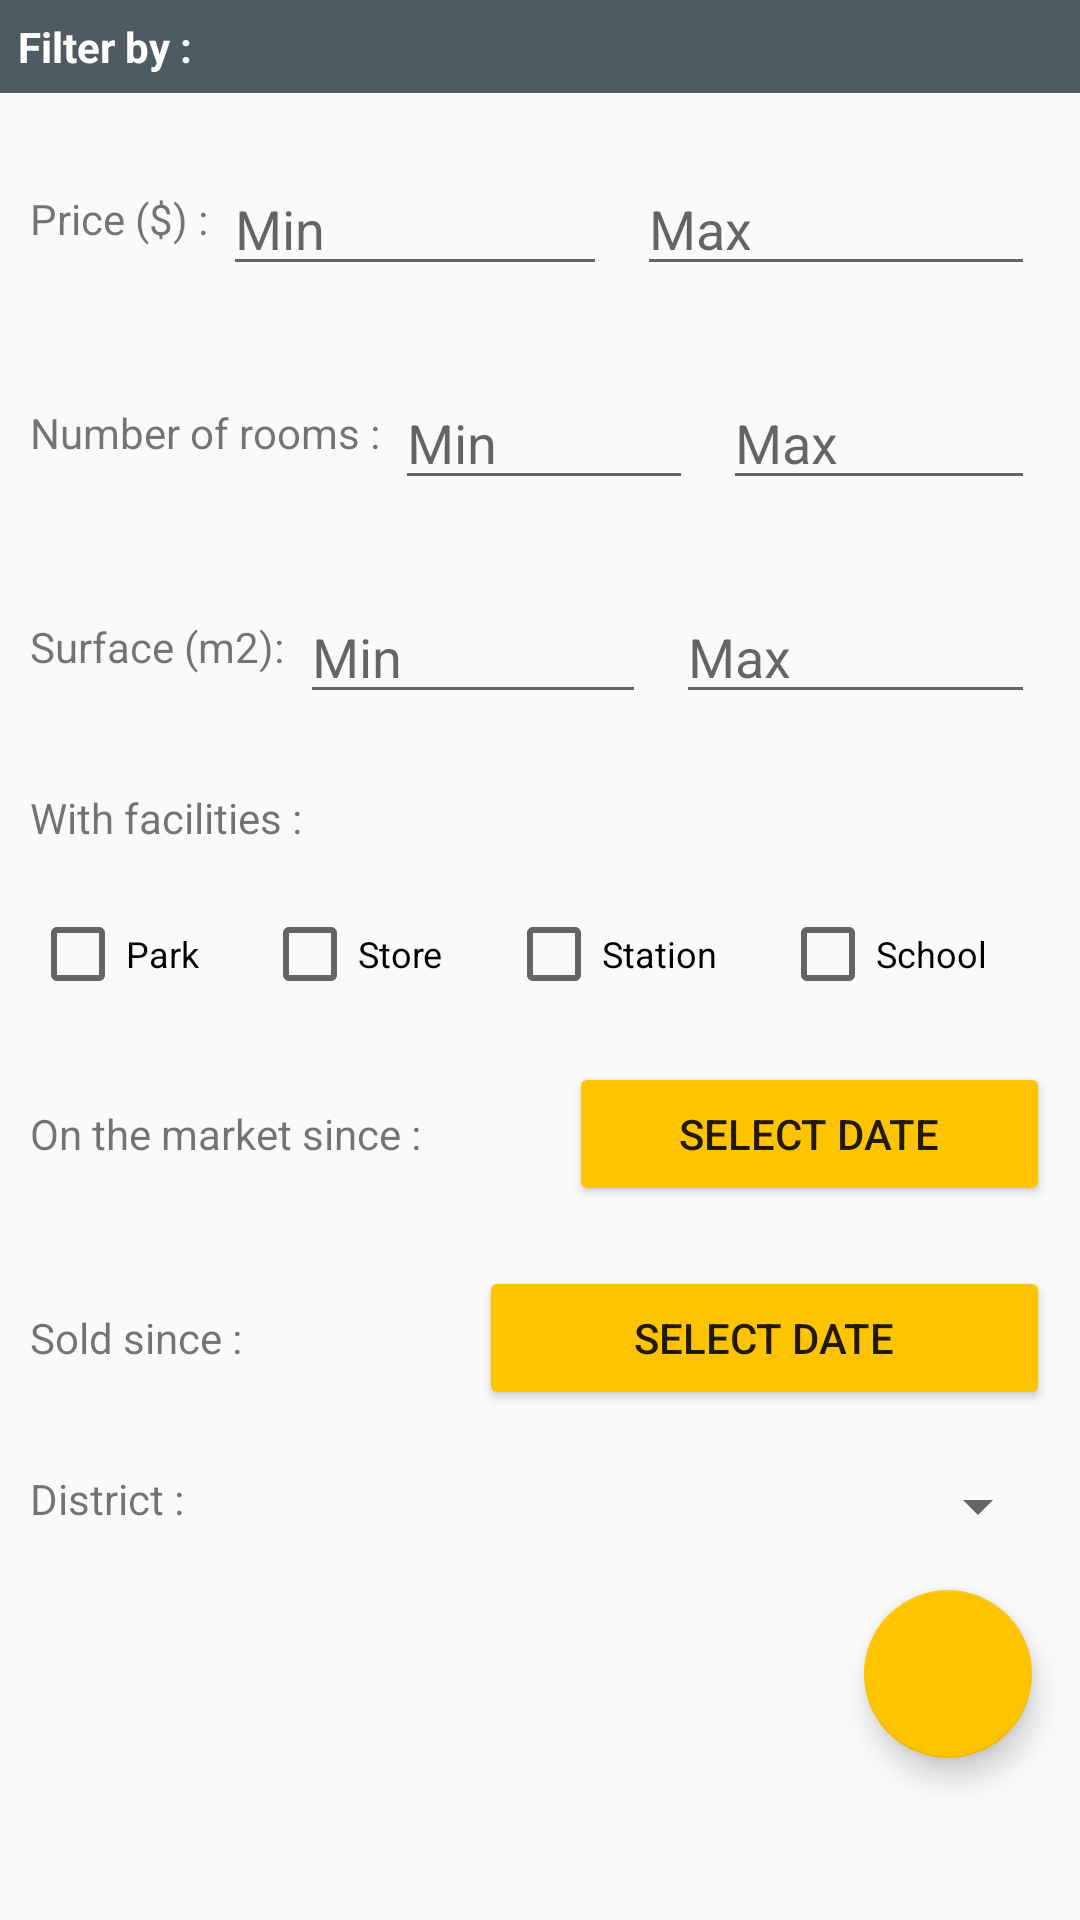

The Android layout XML behind this screen, and the referenced resources:
<!-- AndroidManifest.xml: application theme AppTheme -->
<!-- res/layout/fragment_search.xml -->
<?xml version="1.0" encoding="utf-8"?>
<androidx.constraintlayout.widget.ConstraintLayout
    xmlns:android="http://schemas.android.com/apk/res/android"
    xmlns:app="http://schemas.android.com/apk/res-auto"
    xmlns:tools="http://schemas.android.com/tools"
    android:layout_width="match_parent"
    android:layout_height="match_parent"
    tools:context=".UI.Fragment.Search.SearchFragment">

    <TextView
        android:id="@+id/search_property_filter_tv"
        android:layout_width="match_parent"
        android:layout_height="wrap_content"
        android:layout_marginBottom="8dp"
        android:background="@color/primaryLightColor"
        android:padding="@dimen/details_view_padding_text_section"
        android:text="Filter by :"
        android:textColor="@color/primaryTextColor"
        android:textSize="@dimen/details_view_text_section_size"
        android:textStyle="bold"
        app:layout_constraintBottom_toTopOf="@id/linear_Layout_price"
        app:layout_constraintEnd_toEndOf="parent"
        app:layout_constraintStart_toStartOf="parent"
        app:layout_constraintTop_toTopOf="parent"></TextView>

    <LinearLayout
        android:id="@+id/linear_Layout_price"
        android:layout_width="match_parent"
        android:layout_height="wrap_content"
        android:layout_margin="10dp"
        android:orientation="horizontal"
        app:layout_constraintBottom_toTopOf="@+id/linear_layout_nbr_of_room"
        app:layout_constraintEnd_toEndOf="parent"
        app:layout_constraintStart_toStartOf="parent"
        app:layout_constraintTop_toBottomOf="@id/search_property_filter_tv">

        <TextView
            android:id="@+id/search_property_price_between_tv"
            android:layout_width="wrap_content"
            android:layout_height="wrap_content"
            android:text="Price ($) :"></TextView>

        <EditText
            android:id="@+id/search_property_price_min_values_et"
            android:layout_width="wrap_content"
            android:layout_height="wrap_content"
            android:layout_margin="5dp"
            android:layout_weight="1"
            android:hint="Min"
            android:inputType="number"></EditText>

        <EditText
            android:id="@+id/search_property_price_max_values_et"
            android:layout_width="wrap_content"
            android:layout_height="wrap_content"
            android:layout_margin="5dp"
            android:layout_weight="1"
            android:hint="Max"
            android:inputType="number"></EditText>
    </LinearLayout>


    <LinearLayout
        android:id="@+id/linear_layout_nbr_of_room"
        android:layout_width="match_parent"
        android:layout_height="wrap_content"
        android:orientation="horizontal"
        android:layout_margin="10dp"
        app:layout_constraintStart_toStartOf="parent"
        app:layout_constraintEnd_toEndOf="parent"
        app:layout_constraintBottom_toTopOf="@id/linear_Layout_surface"
        app:layout_constraintTop_toBottomOf="@id/linear_Layout_price">
        <TextView
            android:id="@+id/search_property_nbr_of_room_between_tv"
            android:layout_width="wrap_content"
            android:layout_height="wrap_content"
            android:text="Number of rooms :"></TextView>
        <EditText
            android:id="@+id/search_property_room_nbr_min_values_et"
            android:layout_width="wrap_content"
            android:layout_height="wrap_content"
            android:layout_weight="1"
            android:layout_margin="5dp"
            android:hint="Min"
            android:inputType="number"></EditText>
        <EditText
            android:id="@+id/search_property_room_nbr_max_values_et"
            android:layout_width="wrap_content"
            android:layout_height="wrap_content"
            android:layout_weight="1"
            android:layout_margin="5dp"
            android:hint="Max"
            android:inputType="number"></EditText>
    </LinearLayout>


    <LinearLayout
        android:id="@+id/linear_Layout_surface"
        android:layout_width="match_parent"
        android:layout_height="wrap_content"
        android:orientation="horizontal"
        android:layout_margin="10dp"
        app:layout_constraintStart_toStartOf="parent"
        app:layout_constraintEnd_toEndOf="parent"
        app:layout_constraintBottom_toTopOf="@id/search_property_facilities_tv"
        app:layout_constraintTop_toBottomOf="@id/linear_layout_nbr_of_room">
        <TextView
            android:id="@+id/search_property_surface_between_tv"
            android:layout_width="wrap_content"
            android:layout_height="wrap_content"
            android:text="Surface (m2):"></TextView>

        <EditText
            android:id="@+id/search_property_surface_min_values_et"
            android:layout_width="wrap_content"
            android:layout_height="wrap_content"
            android:layout_weight="1"
            android:layout_margin="5dp"
            android:hint="Min"
            android:inputType="number"></EditText>

        <EditText
            android:id="@+id/search_property_surface_max_values_et"
            android:layout_width="wrap_content"
            android:layout_height="wrap_content"
            android:layout_weight="1"
            android:layout_margin="5dp"
            android:hint="Max"
            android:inputType="number"></EditText>
    </LinearLayout>


    <TextView
        android:id="@+id/search_property_facilities_tv"
        android:layout_width="match_parent"
        android:layout_height="wrap_content"
        android:layout_margin="10dp"
        android:text="With facilities :"
        app:layout_constraintEnd_toEndOf="parent"
        app:layout_constraintStart_toStartOf="parent"
        app:layout_constraintBottom_toTopOf="@id/linear_layout_checkbox"
        app:layout_constraintTop_toBottomOf="@id/linear_Layout_surface" />

    <LinearLayout
        android:id="@+id/linear_layout_checkbox"
        android:layout_width="match_parent"
        android:layout_height="wrap_content"
        android:orientation="horizontal"
        android:gravity="center"
        android:layout_margin="10dp"
        app:layout_constraintStart_toStartOf="parent"
        app:layout_constraintEnd_toEndOf="parent"
        app:layout_constraintBottom_toTopOf="@id/linear_Layout_entry_date"
        app:layout_constraintTop_toBottomOf="@id/search_property_facilities_tv">
        <CheckBox
            android:id="@+id/checkBox_park"
            android:layout_width="wrap_content"
            android:layout_height="wrap_content"
            android:layout_weight="1"
            android:text="Park"
            android:textSize="12sp"></CheckBox>
        <CheckBox
            android:id="@+id/checkBox_store"
            android:layout_width="wrap_content"
            android:layout_height="wrap_content"
            android:layout_weight="1"
            android:text="Store"
            android:textSize="12sp"></CheckBox>
        <CheckBox
            android:id="@+id/checkBox_station"
            android:layout_width="wrap_content"
            android:layout_height="wrap_content"
            android:layout_weight="1"
            android:text="Station"
            android:textSize="12sp"></CheckBox>
        <CheckBox
            android:id="@+id/checkBox_school"
            android:layout_width="wrap_content"
            android:layout_height="wrap_content"
            android:layout_weight="1"
            android:text="School"
            android:textSize="12sp"></CheckBox>
    </LinearLayout>


    <LinearLayout
        android:id="@+id/linear_Layout_entry_date"
        android:layout_width="match_parent"
        android:layout_height="wrap_content"
        android:layout_margin="10dp"
        android:gravity="center_horizontal"
        android:orientation="horizontal"
        app:layout_constraintEnd_toEndOf="parent"
        app:layout_constraintStart_toStartOf="parent"
        app:layout_constraintBottom_toTopOf="@id/linear_Layout_sold_date"
        app:layout_constraintTop_toBottomOf="@+id/linear_layout_checkbox">
        <TextView
            android:id="@+id/search_property_entry_date_tv"
            android:layout_width="wrap_content"
            android:layout_height="wrap_content"
            android:layout_weight="1"
            android:text="On the market since :" />
        <Button
            android:id="@+id/search_property_entry_date_min_values_et"
            android:layout_width="wrap_content"
            android:layout_height="wrap_content"
            android:layout_weight="1"
            android:backgroundTint="@color/secondaryColor"
            android:text="Select date"></Button>
    </LinearLayout>


    <LinearLayout
        android:id="@+id/linear_Layout_sold_date"
        android:layout_width="match_parent"
        android:layout_height="wrap_content"
        android:layout_margin="10dp"
        android:gravity="center_horizontal"
        android:orientation="horizontal"
        app:layout_constraintEnd_toEndOf="parent"
        app:layout_constraintStart_toStartOf="parent"
        app:layout_constraintTop_toBottomOf="@+id/linear_Layout_entry_date"
        app:layout_constraintBottom_toTopOf="@id/linearLayout2">
        <TextView
            android:id="@+id/search_property_sold_date_tv"
            android:layout_width="wrap_content"
            android:layout_height="wrap_content"
            android:layout_weight="1"
            android:text="Sold since :" />
        <Button
            android:id="@+id/search_property_sold_date_min_values_et"
            android:layout_width="wrap_content"
            android:layout_height="wrap_content"
            android:layout_weight="1"
            android:backgroundTint="@color/secondaryColor"
            android:text="Select date"></Button>
    </LinearLayout>


    <LinearLayout
        android:id="@+id/linearLayout2"
        android:layout_width="match_parent"
        android:layout_height="wrap_content"
        android:layout_margin="10dp"
        android:gravity="center_horizontal"
        android:orientation="horizontal"
        app:layout_constraintEnd_toEndOf="parent"
        app:layout_constraintStart_toStartOf="parent"
        app:layout_constraintTop_toBottomOf="@+id/linear_Layout_sold_date"
        app:layout_constraintBottom_toTopOf="@id/search_property_action_btn">
        <TextView
            android:id="@+id/search_property_district_tv"
            android:layout_width="wrap_content"
            android:layout_height="wrap_content"
            android:layout_weight="1"
            android:text="District :" />
        <Spinner
            android:id="@+id/search_property_district_sp"
            android:layout_width="wrap_content"
            android:layout_height="wrap_content"
            android:layout_weight="1"
            android:gravity="center"></Spinner>
    </LinearLayout>


    <com.google.android.material.floatingactionbutton.FloatingActionButton
        android:id="@+id/search_property_action_btn"
        android:layout_width="wrap_content"
        android:layout_height="wrap_content"
        android:layout_marginTop="16dp"
        android:layout_marginEnd="16dp"
        android:src="@drawable/ic_search_white_24dp"
        android:tint="@android:color/black"
        app:layout_constraintEnd_toEndOf="parent"
        app:layout_constraintTop_toBottomOf="@+id/linearLayout2"></com.google.android.material.floatingactionbutton.FloatingActionButton>

</androidx.constraintlayout.widget.ConstraintLayout>
<!-- resources referenced by this layout -->
<resources>
  <color name="primaryLightColor">#4f5b62</color>
  <color name="primaryTextColor">#ffffff</color>
  <color name="secondaryColor">#ffc400</color>
  <dimen name="details_view_padding_text_section">6dp</dimen>
  <dimen name="details_view_text_section_size">14sp</dimen>
  <style name="AppTheme" parent="Theme.AppCompat.Light.NoActionBar">
          
          <item name="colorPrimary">@color/primaryColor</item>
          <item name="colorPrimaryDark">@color/primaryDarkColor</item>
          <item name="colorAccent">@color/secondaryColor</item>
      </style>
  <color name="primaryColor">#263238</color>
  <color name="primaryDarkColor">#000a12</color>
</resources>
